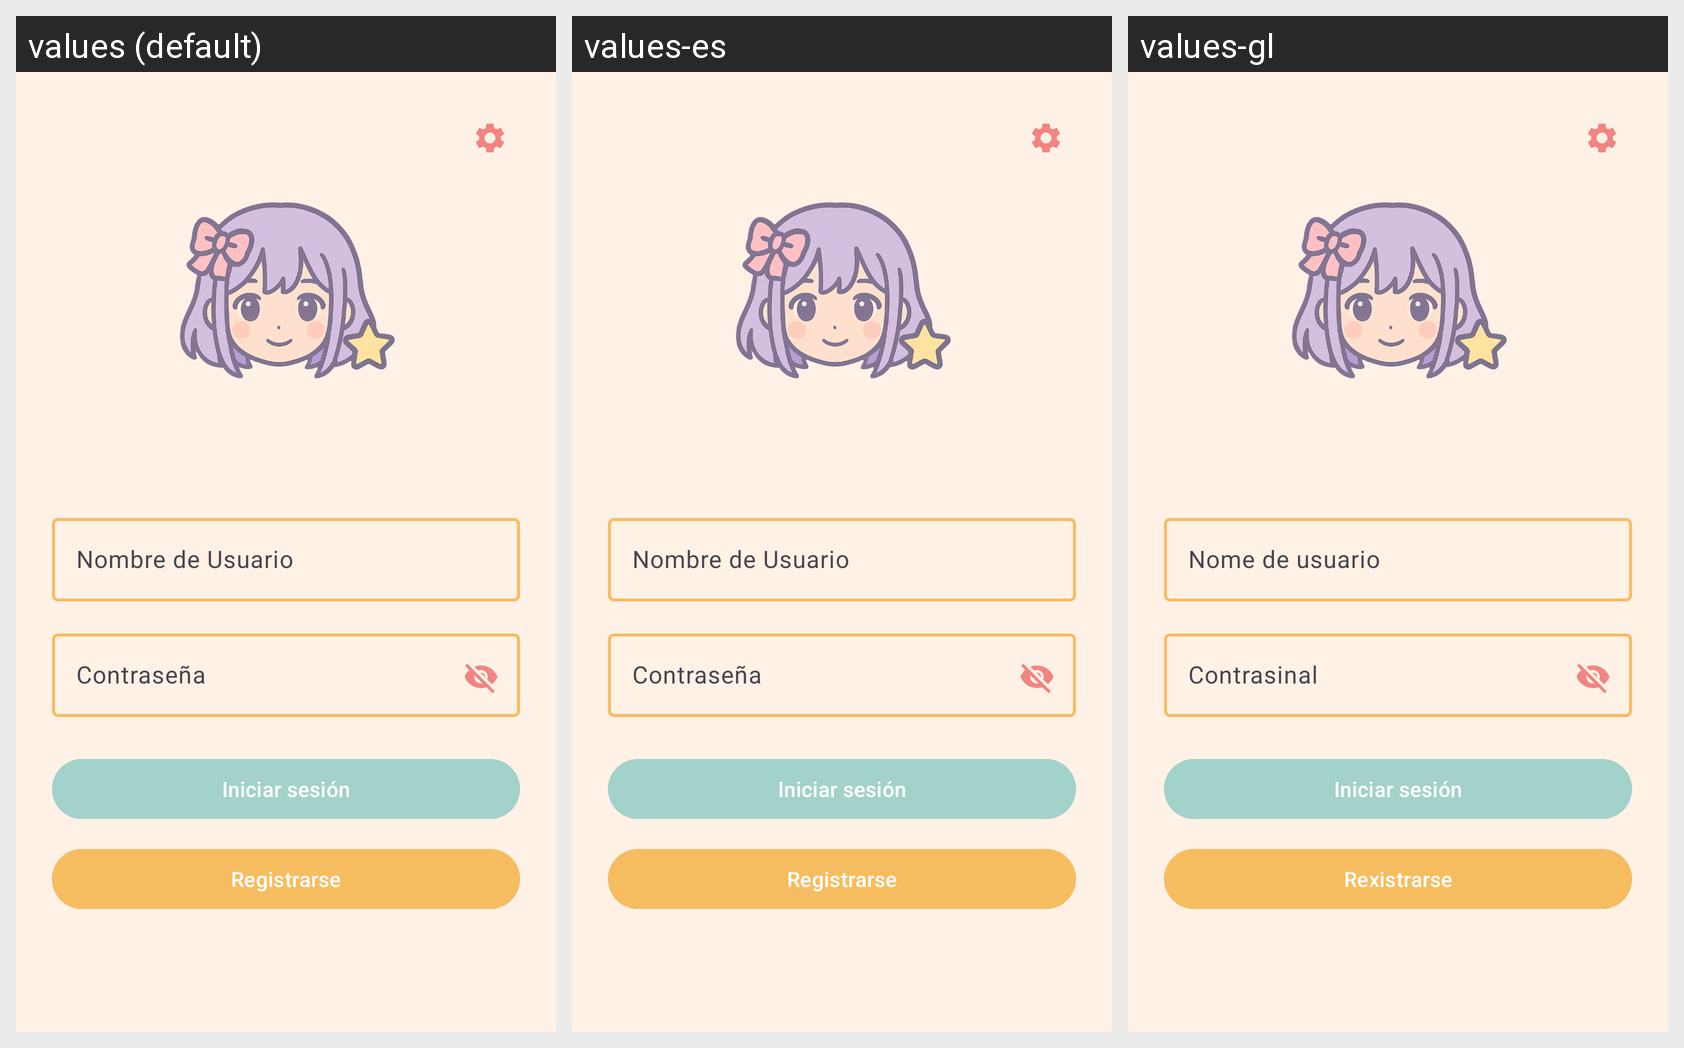

Strings drawn on this Android screen and how each of the app's shown locales translates them:
Android screen res/layout/fragment_login.xml rendered under 3 locales, left to right: values (default), values-es, values-gl. Device: Nexus 5 (rendered at 1080×1920; each locale shown at half size, 540×960, under a caption strip naming it); theme Theme.NimesukiApp.
Strings drawn on this screen, with the default value and each locale's value (text and hints the layout hard-codes, and strings that could not be matched under every locale, appear in the picture but are not listed):

username
  values: Nombre de Usuario
  values-es: Nombre de Usuario
  values-gl: Nome de usuario

password
  values: Contraseña
  values-es: Contraseña
  values-gl: Contrasinal

login
  values: Iniciar sesión
  values-es: Iniciar sesión
  values-gl: Iniciar sesión

register
  values: Registrarse
  values-es: Registrarse
  values-gl: Rexistrarse
